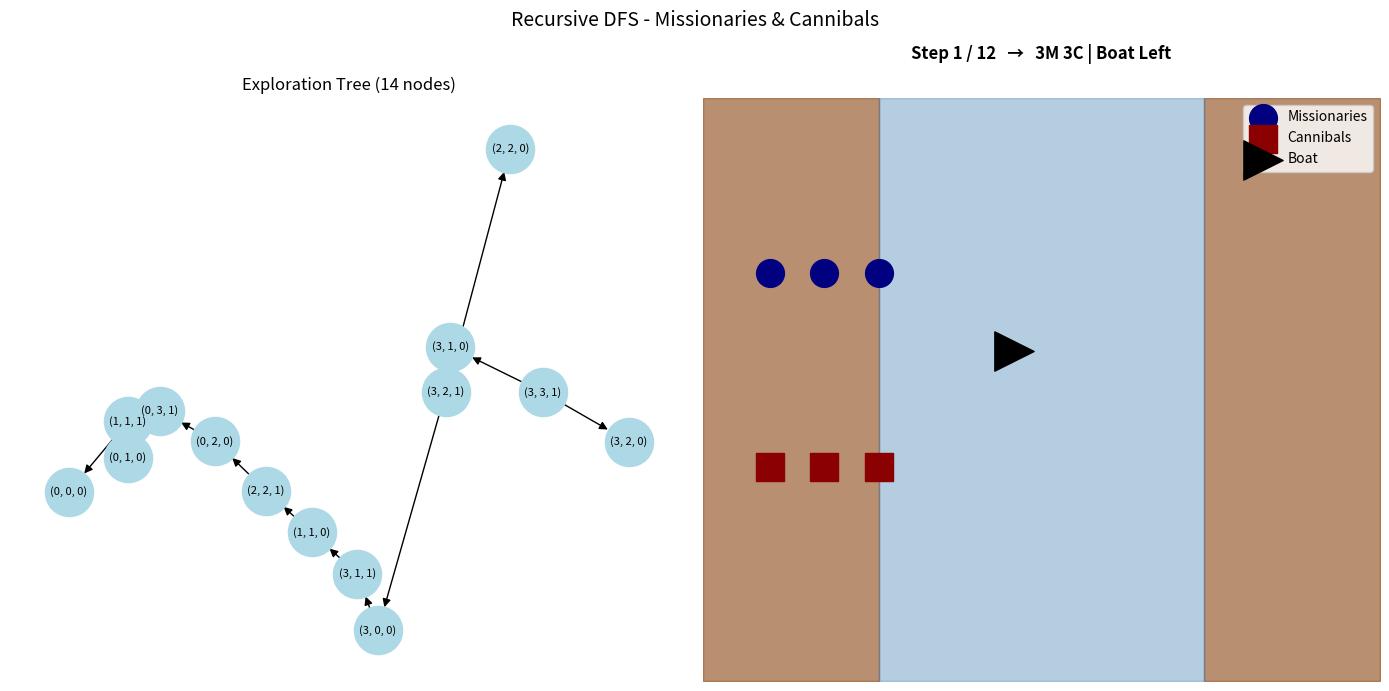

Write the Python code that produced this figure.
import matplotlib.pyplot as plt
from matplotlib.animation import FuncAnimation
import networkx as nx
from typing import Tuple, List

# ──── Global tracking ────────────────────────────────────────────────
visited = set()
solution_path: List[Tuple[int, int, int]] = []
exploration_tree = nx.DiGraph()

def is_valid(state: Tuple[int, int, int]) -> bool:
    lm, lc, boat = state
    rm, rc = 3 - lm, 3 - lc
    if lm < 0 or lc < 0 or rm < 0 or rc < 0:
        return False
    return not ((lm > 0 and lc > lm) or (rm > 0 and rc > rm))

def recursive_dfs(current: Tuple[int, int, int], parent=None) -> bool:
    if current in visited:
        return False
    visited.add(current)
    
    if parent is not None:
        exploration_tree.add_edge(parent, current)
    
    if current == (0, 0, 0):
        solution_path.append(current)
        return True
    
    lm, lc, boat = current
    direction = -1 if boat == 1 else 1
    moves = [(1,0), (2,0), (0,1), (0,2), (1,1)]
    
    for dm, dc in moves:
        new_lm = lm + direction * dm
        new_lc = lc + direction * dc
        new_state = (new_lm, new_lc, 1 - boat)
        
        if is_valid(new_state):
            if recursive_dfs(new_state, current):
                solution_path.append(current)
                return True
    
    return False

# Run the recursive search once
start = (3, 3, 1)
recursive_dfs(start)
solution_path = solution_path[::-1]  # reverse to get start → goal

# ──── Visualization ──────────────────────────────────────────────────
fig, (ax_tree, ax_anim) = plt.subplots(1, 2, figsize=(14, 7))
fig.suptitle("Recursive DFS - Missionaries & Cannibals", fontsize=14)

# Left: Exploration tree
pos = nx.spring_layout(exploration_tree, seed=42)
nx.draw(exploration_tree, pos, ax=ax_tree, with_labels=True,
        node_color="lightblue", node_size=1200, font_size=8,
        arrowsize=12)
ax_tree.set_title(f"Exploration Tree ({len(exploration_tree.nodes)} nodes)")

# Right: Animation area
ax_anim.set_xlim(-1.5, 3.5)
ax_anim.set_ylim(-0.5, 2.5)
ax_anim.axis('off')

# Static background
ax_anim.fill_between([-1.5, -0.2], -0.5, 2.5, color="#8B4513", alpha=0.6)  # left bank
ax_anim.fill_between([2.2, 3.5], -0.5, 2.5, color="#8B4513", alpha=0.6)   # right bank
ax_anim.fill_between([-0.2, 2.2], -0.5, 2.5, color="#4682B4", alpha=0.4)  # river

missionaries = ax_anim.scatter([], [], s=400, c='navy', label='Missionaries')
cannibals    = ax_anim.scatter([], [], s=400, c='darkred', marker='s', label='Cannibals')
boat_marker  = ax_anim.scatter([], [], s=800, c='black', marker='>', label='Boat')
step_text    = ax_anim.text(1, 2.7, "", ha='center', fontsize=12, fontweight='bold')

ax_anim.legend(loc='upper right')

def update(frame):
    lm, lc, b = solution_path[frame]
    rm, rc = 3 - lm, 3 - lc
    
    # Positions
    m_pos = [(-1.0 + i*0.4, 1.6) for i in range(lm)] + [(2.5 + i*0.4, 1.6) for i in range(rm)]
    c_pos = [(-1.0 + i*0.4, 0.6) for i in range(lc)] + [(2.5 + i*0.4, 0.6) for i in range(rc)]
    boat_x = 0.8 if b == 1 else 2.0
    
    missionaries.set_offsets(m_pos)
    cannibals.set_offsets(c_pos)
    boat_marker.set_offsets([(boat_x, 1.2)])
    step_text.set_text(f"Step {frame+1} / {len(solution_path)}   →   {lm}M {lc}C | Boat {'Left' if b==1 else 'Right'}")
    
    return missionaries, cannibals, boat_marker, step_text

ani = FuncAnimation(fig, update, frames=len(solution_path),
                    interval=1800, blit=True, repeat=True)

plt.tight_layout()
plt.show()
